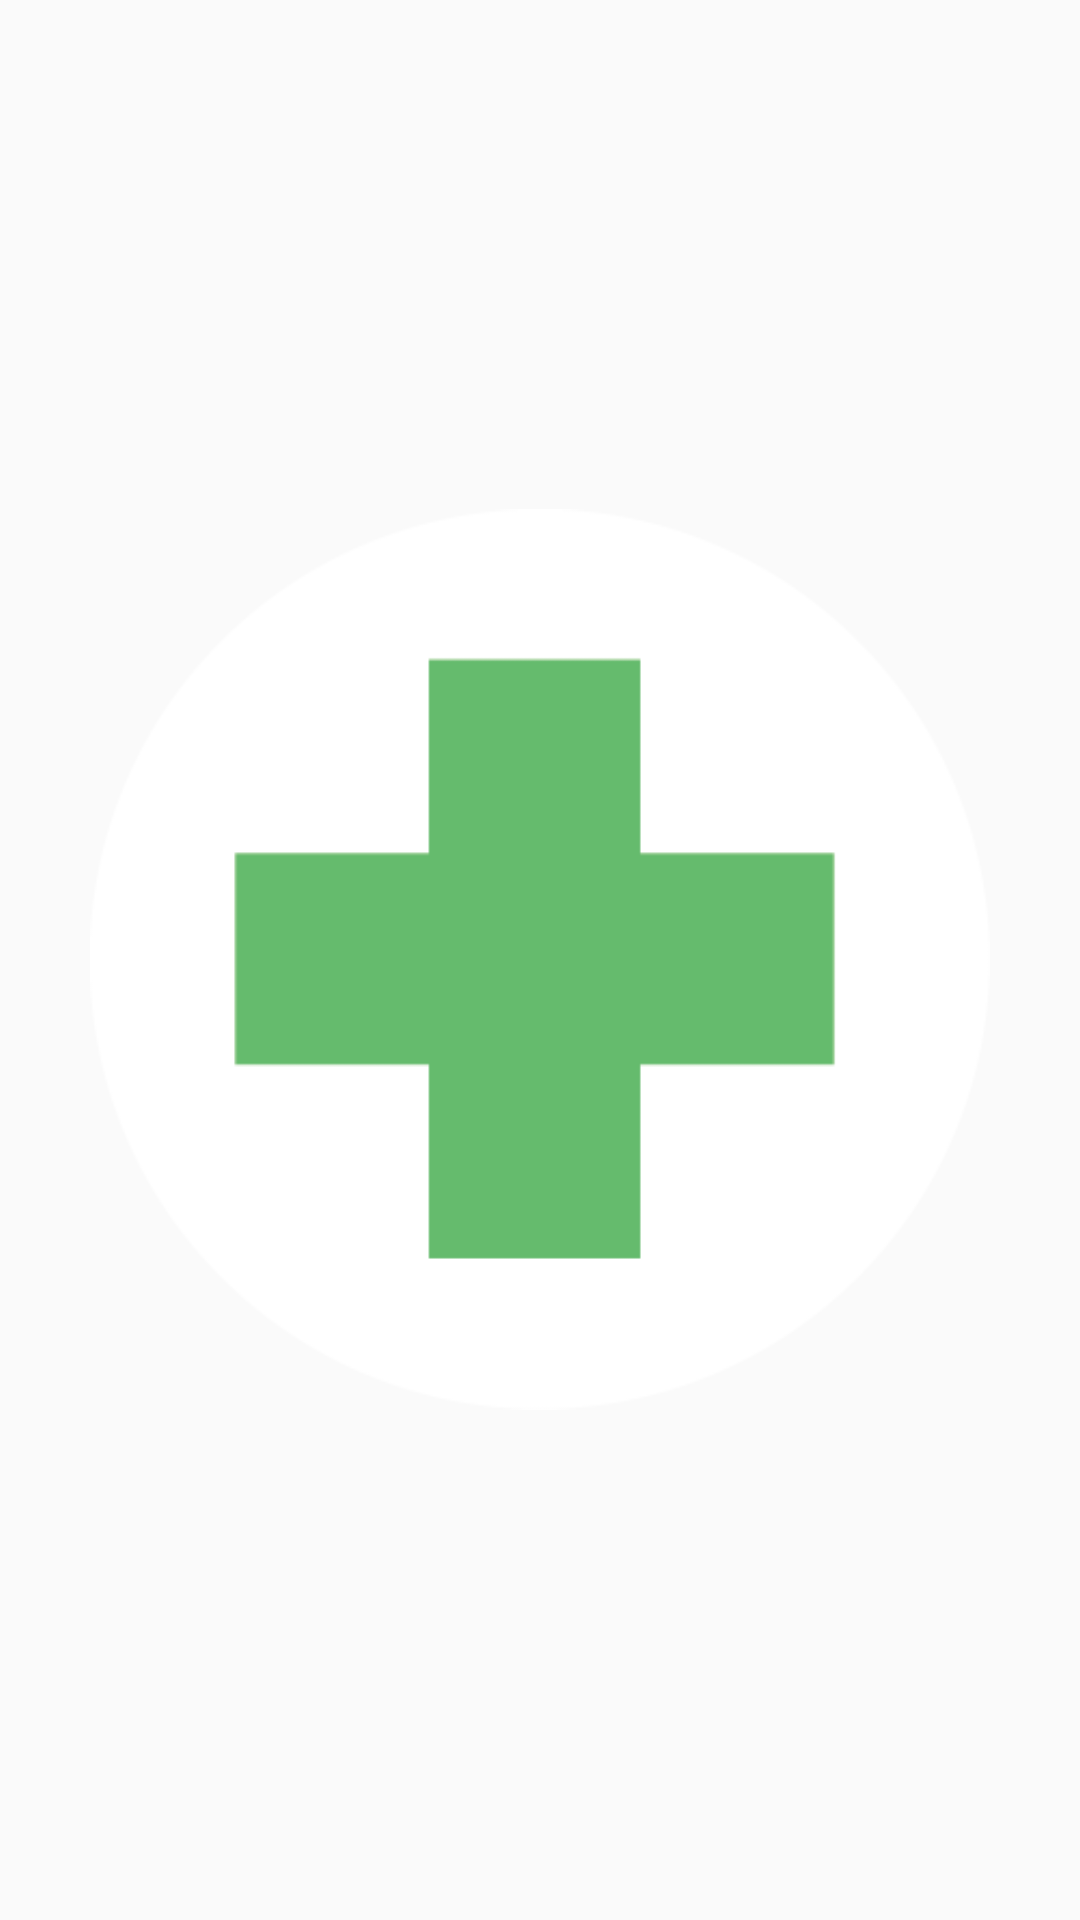

Produce the Android XML layout that renders to this screen, including the resource entries it uses.
<!-- AndroidManifest.xml: application theme Theme.Androidmyproject -->
<!-- res/layout/intro_activity.xml -->
<?xml version="1.0" encoding="utf-8"?>
<LinearLayout xmlns:android="http://schemas.android.com/apk/res/android"
    xmlns:app="http://schemas.android.com/apk/res-auto"
    xmlns:tools="http://schemas.android.com/tools"
    android:layout_width="match_parent"
    android:layout_height="match_parent"
    android:gravity="center">

    <ImageView
        android:layout_width="300dp"
        android:layout_height="wrap_content"
        android:src="@drawable/hospital"
        android:layout_gravity="center"
        />

</LinearLayout>
<!-- resources referenced by this layout -->
<resources>
  <!-- drawable hospital: png bitmap (drawable, 5525 bytes) -->
  <style name="Theme.Androidmyproject" parent="Theme.AppCompat.Light">
          
          <item name="colorPrimary">@color/purple_500</item>
          <item name="colorPrimaryVariant">@color/purple_700</item>
          <item name="colorOnPrimary">@color/white</item>
          
          <item name="colorSecondary">@color/teal_200</item>
          <item name="colorSecondaryVariant">@color/teal_700</item>
          <item name="colorOnSecondary">@color/black</item>
          
          <item name="android:statusBarColor" tools:targetApi="l">?attr/colorPrimaryVariant</item>
          
  
  
      </style>
  <!-- not gathered from this repository: default colours our renderer supplied (Android Studio template values) -->
  <color name="purple_500">#FF6200EE</color>
  <color name="purple_700">#FF3700B3</color>
  <color name="teal_200">#FF03DAC5</color>
  <color name="teal_700">#FF018786</color>
  <color name="black">#FF000000</color>
  <color name="white">#FFFFFFFF</color>
</resources>
